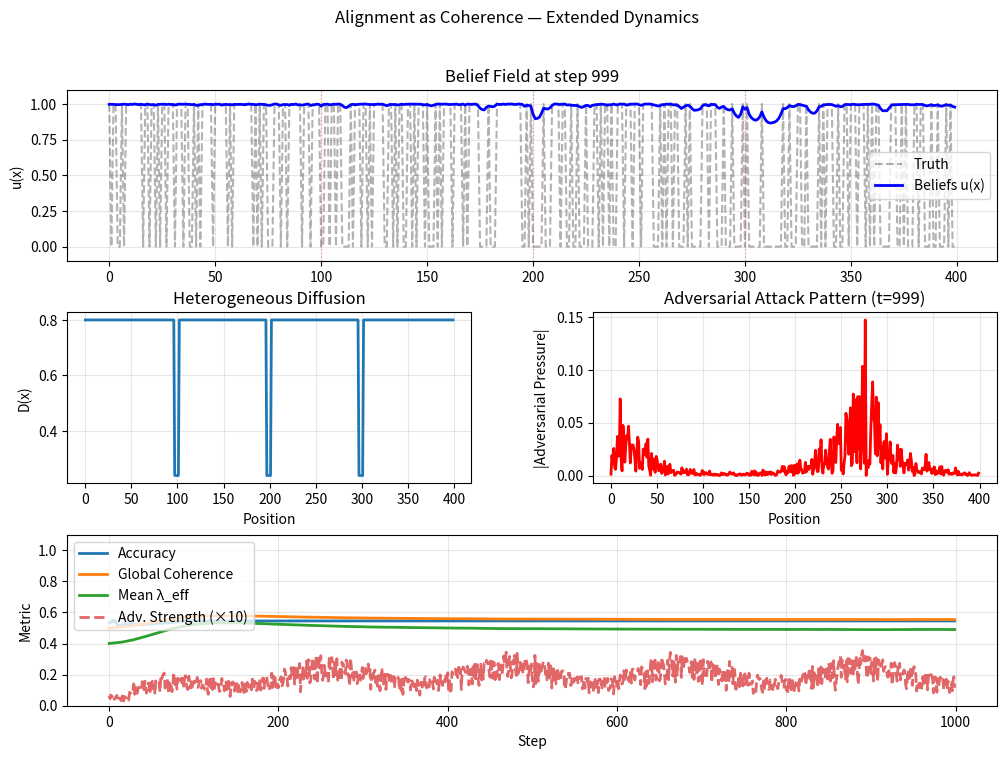

Reproduce this figure in Python.
#!/usr/bin/env python3
"""
alignment_as_coherence_extended.py

Extended "Alignment as Coherence" demo with:

- Heterogeneous diffusion D(x)
- Multiple domains with varying ground-truth structure
- Reduced connectivity at domain boundaries
- Time-varying adversarial pressure
- Adaptive attacks targeting high-coherence regions

Concept:
Stress-test whether coherence-based dynamics can maintain alignment
across heterogeneous regions under targeted evolving attack.
"""

import numpy as np
import matplotlib.pyplot as plt


def generate_heterogeneous_world(
    n_points: int = 400,
    n_domains: int = 4,
    flip_noise: float = 0.1,
    seed: int = 42,
):
    """World divided into domains with different truth distributions."""
    rng = np.random.default_rng(seed)
    truth = np.zeros(n_points, dtype=int)
    domains = np.zeros(n_points, dtype=int)

    domain_size = n_points // n_domains

    for d in range(n_domains):
        start = d * domain_size
        end = start + domain_size if d < n_domains - 1 else n_points
        domains[start:end] = d

        base_truth_prob = 0.8 - 0.15 * d
        base_truth_prob = np.clip(base_truth_prob, 0.05, 0.95)

        truth[start:end] = np.where(
            rng.random(end - start) < base_truth_prob,
            1,
            -1,
        )

    flip_mask = rng.random(n_points) < flip_noise
    truth[flip_mask] *= -1

    return truth, domains


def create_heterogeneous_diffusion(
    n_points: int,
    domains: np.ndarray,
    base_D: float = 0.7,
    domain_boundary_penalty: float = 0.3,
) -> np.ndarray:
    """Spatially-varying diffusion D(x) with reduced values near boundaries."""
    D = np.ones(n_points) * base_D
    boundaries = np.where(np.diff(domains) != 0)[0]
    for b in boundaries:
        for offset in range(-2, 3):
            idx = b + offset
            if 0 <= idx < n_points:
                D[idx] *= domain_boundary_penalty
    return D


class AdversarialPressure:
    """Time-varying adversarial field targeting belief coherence."""

    def __init__(
        self,
        n_points: int,
        base_strength: float = 0.1,
        attack_frequency: float = 0.05,
        seed: int = 0,
    ):
        self.n_points = n_points
        self.base_strength = base_strength
        self.attack_frequency = attack_frequency
        self.rng = np.random.default_rng(seed)

    def get_pressure(self, beliefs: np.ndarray, t: int) -> np.ndarray:
        time_factor = 1.0 + 0.3 * np.sin(t * self.attack_frequency)

        confidence = np.abs(beliefs - 0.5)
        if confidence.max() > 0:
            adaptive_targeting = confidence / confidence.max()
        else:
            adaptive_targeting = np.ones_like(beliefs)

        xs = np.arange(self.n_points)
        spatial_pattern = np.zeros(self.n_points)
        centers = self.rng.integers(0, self.n_points, size=3)
        for c in centers:
            dist = np.abs(xs - c)
            spatial_pattern += np.exp(-dist / 30.0)

        if spatial_pattern.max() > 0:
            spatial_pattern /= spatial_pattern.max()
        else:
            spatial_pattern += 1.0

        pressure_mag = (
            self.base_strength *
            time_factor *
            adaptive_targeting *
            spatial_pattern
        )

        noise = self.rng.standard_normal(self.n_points)

        return -pressure_mag * noise


def laplacian_1d_heterogeneous(
    field: np.ndarray,
    D: np.ndarray,
    dx: float,
) -> np.ndarray:
    """Heterogeneous Laplacian: div(D(x) * grad(field))."""
    n = len(field)
    lap = np.zeros_like(field)

    for i in range(1, n - 1):
        D_plus = 0.5 * (D[i] + D[i + 1])
        D_minus = 0.5 * (D[i] + D[i - 1])

        grad_plus = (field[i + 1] - field[i]) / dx
        grad_minus = (field[i] - field[i - 1]) / dx

        lap[i] = (D_plus * grad_plus - D_minus * grad_minus) / dx

    lap[0] = D[0] * (field[1] - field[0]) / (dx ** 2)
    lap[-1] = D[-1] * (field[-2] - field[-1]) / (dx ** 2)

    return lap


def update_beliefs_extended(
    beliefs: np.ndarray,
    truth: np.ndarray,
    D: np.ndarray,
    lam: float,
    dt: float,
    dx: float,
    honesty_boost: float,
    adversarial_pressure: np.ndarray,
    global_feedback_strength: float,
    rng: np.random.Generator,
):
    u = beliefs

    diff_term = laplacian_1d_heterogeneous(u, D, dx)

    prob_correct = np.where(truth == 1, u, 1 - u)
    local_alignment = (prob_correct - 0.5) * 2.0
    lambda_local = lam * (1.0 + honesty_boost * local_alignment)

    global_coherence = float(np.mean(prob_correct))
    feedback = np.tanh(global_feedback_strength * (global_coherence - 0.5))
    lambda_global = 1.0 + feedback

    lambda_eff = lambda_local * lambda_global

    reaction_term = lambda_eff * u * (1.0 - u)

    adv_term = adversarial_pressure

    du = diff_term + reaction_term + adv_term
    u_next = np.clip(u + dt * du, 0.0, 1.0)

    return u_next, global_coherence, float(lambda_eff.mean())


def run_extended_simulation(
    n_points: int = 400,
    n_domains: int = 4,
    steps: int = 1000,
    dx: float = 1.0,
    dt: float = 0.04,
    base_D: float = 0.8,
    lam: float = 0.4,
    honesty_boost: float = 1.5,
    adversarial_strength: float = 0.08,
    attack_frequency: float = 0.03,
    global_feedback_strength: float = 1.0,
    domain_boundary_penalty: float = 0.3,
    plot_interval: int = 50,
    seed: int = 7,
):
    rng = np.random.default_rng(seed)

    truth, domains = generate_heterogeneous_world(
        n_points=n_points,
        n_domains=n_domains,
        seed=seed,
    )

    D = create_heterogeneous_diffusion(
        n_points,
        domains,
        base_D=base_D,
        domain_boundary_penalty=domain_boundary_penalty,
    )

    adversary = AdversarialPressure(
        n_points=n_points,
        base_strength=adversarial_strength,
        attack_frequency=attack_frequency,
        seed=seed + 1,
    )

    beliefs = 0.5 + 0.2 * rng.standard_normal(n_points)
    beliefs = np.clip(beliefs, 0.01, 0.99)

    acc_hist, coh_hist, lam_hist, adv_hist = [], [], [], []
    xs = np.arange(n_points)

    plt.ion()
    fig = plt.figure(figsize=(12, 8))
    gs = fig.add_gridspec(3, 2, hspace=0.3, wspace=0.3)
    ax_field = fig.add_subplot(gs[0, :])
    ax_diff = fig.add_subplot(gs[1, 0])
    ax_adv = fig.add_subplot(gs[1, 1])
    ax_metrics = fig.add_subplot(gs[2, :])
    fig.suptitle("Alignment as Coherence — Extended Dynamics")

    for t in range(steps):
        adv_pressure = adversary.get_pressure(beliefs, t)

        beliefs, global_coh, lam_eff_mean = update_beliefs_extended(
            beliefs,
            truth,
            D,
            lam,
            dt,
            dx,
            honesty_boost,
            adv_pressure,
            global_feedback_strength,
            rng,
        )

        pred_labels = np.where(beliefs >= 0.5, 1, -1)
        accuracy = float((pred_labels == truth).mean())

        acc_hist.append(accuracy)
        coh_hist.append(global_coh)
        lam_hist.append(lam_eff_mean)
        adv_hist.append(float(np.abs(adv_pressure).mean()))

        if (t % plot_interval == 0) or (t == steps - 1):
            ax_field.clear()
            ax_field.plot(xs, (truth + 1) / 2, "k--", alpha=0.3, label="Truth")
            ax_field.plot(xs, beliefs, "b-", linewidth=2, label="Beliefs u(x)")
            dom_size = n_points // n_domains
            for d in range(1, n_domains):
                ax_field.axvline(
                    d * dom_size,
                    color="red",
                    alpha=0.3,
                    linestyle=":",
                    linewidth=1,
                )
            ax_field.set_ylim(-0.1, 1.1)
            ax_field.set_ylabel("u(x)")
            ax_field.set_title(f"Belief Field at step {t}")
            ax_field.legend()
            ax_field.grid(alpha=0.3)

            ax_diff.clear()
            ax_diff.plot(xs, D, linewidth=2)
            ax_diff.set_ylabel("D(x)")
            ax_diff.set_xlabel("Position")
            ax_diff.set_title("Heterogeneous Diffusion")
            ax_diff.grid(alpha=0.3)

            ax_adv.clear()
            ax_adv.plot(xs, np.abs(adv_pressure), "r-", linewidth=2)
            ax_adv.set_ylabel("|Adversarial Pressure|")
            ax_adv.set_xlabel("Position")
            ax_adv.set_title(f"Adversarial Attack Pattern (t={t})")
            ax_adv.grid(alpha=0.3)

            ax_metrics.clear()
            ax_metrics.plot(acc_hist, label="Accuracy", linewidth=2)
            ax_metrics.plot(coh_hist, label="Global Coherence", linewidth=2)
            ax_metrics.plot(lam_hist, label="Mean λ_eff", linewidth=2)
            ax_metrics.plot(
                np.array(adv_hist) * 10,
                label="Adv. Strength (×10)",
                linewidth=2,
                linestyle="--",
                alpha=0.7,
            )
            ax_metrics.set_ylim(0.0, 1.1)
            ax_metrics.set_xlabel("Step")
            ax_metrics.set_ylabel("Metric")
            ax_metrics.legend(loc="best")
            ax_metrics.grid(alpha=0.3)

            plt.pause(0.001)

    plt.ioff()
    plt.show()

    print("\n" + "=" * 60)
    print("ALIGNMENT AS COHERENCE — Extended Summary")
    print("=" * 60)
    print(f"Final accuracy:           {acc_hist[-1]:.3f}")
    print(f"Final global coherence:   {coh_hist[-1]:.3f}")
    print(f"Mean D(x):                {D.mean():.3f}")
    print(f"D(x) range:               [{D.min():.3f}, {D.max():.3f}]")
    print(f"Number of domains:        {n_domains}")
    print(f"Adversarial strength:     {adversarial_strength:.3f}")
    print("\nKey observations:")
    print("- Domain boundaries act as coherence bottlenecks.")
    print("- Adversarial pressure adapts to target high-coherence regions.")
    print("- Global feedback helps maintain stability under attack.")
    print("- System exhibits resilience via spatially distributed coherence.")
    print("=" * 60)


if __name__ == "__main__":
    run_extended_simulation()
